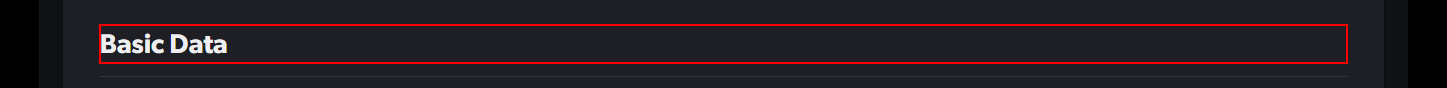
Task: This process is retriving all emails containing accepted subject and is from accepted sender with filters that will further be addeed on Mobile.de website for retriving all cars that match the filters. 

Workflow: TestCase_Mobilede_ChooseMoreFilters

Step 1: find the heading 'section-general' in window 'Car search on mobile.de - find your vehicle quick and easy' (msedge.exe)
